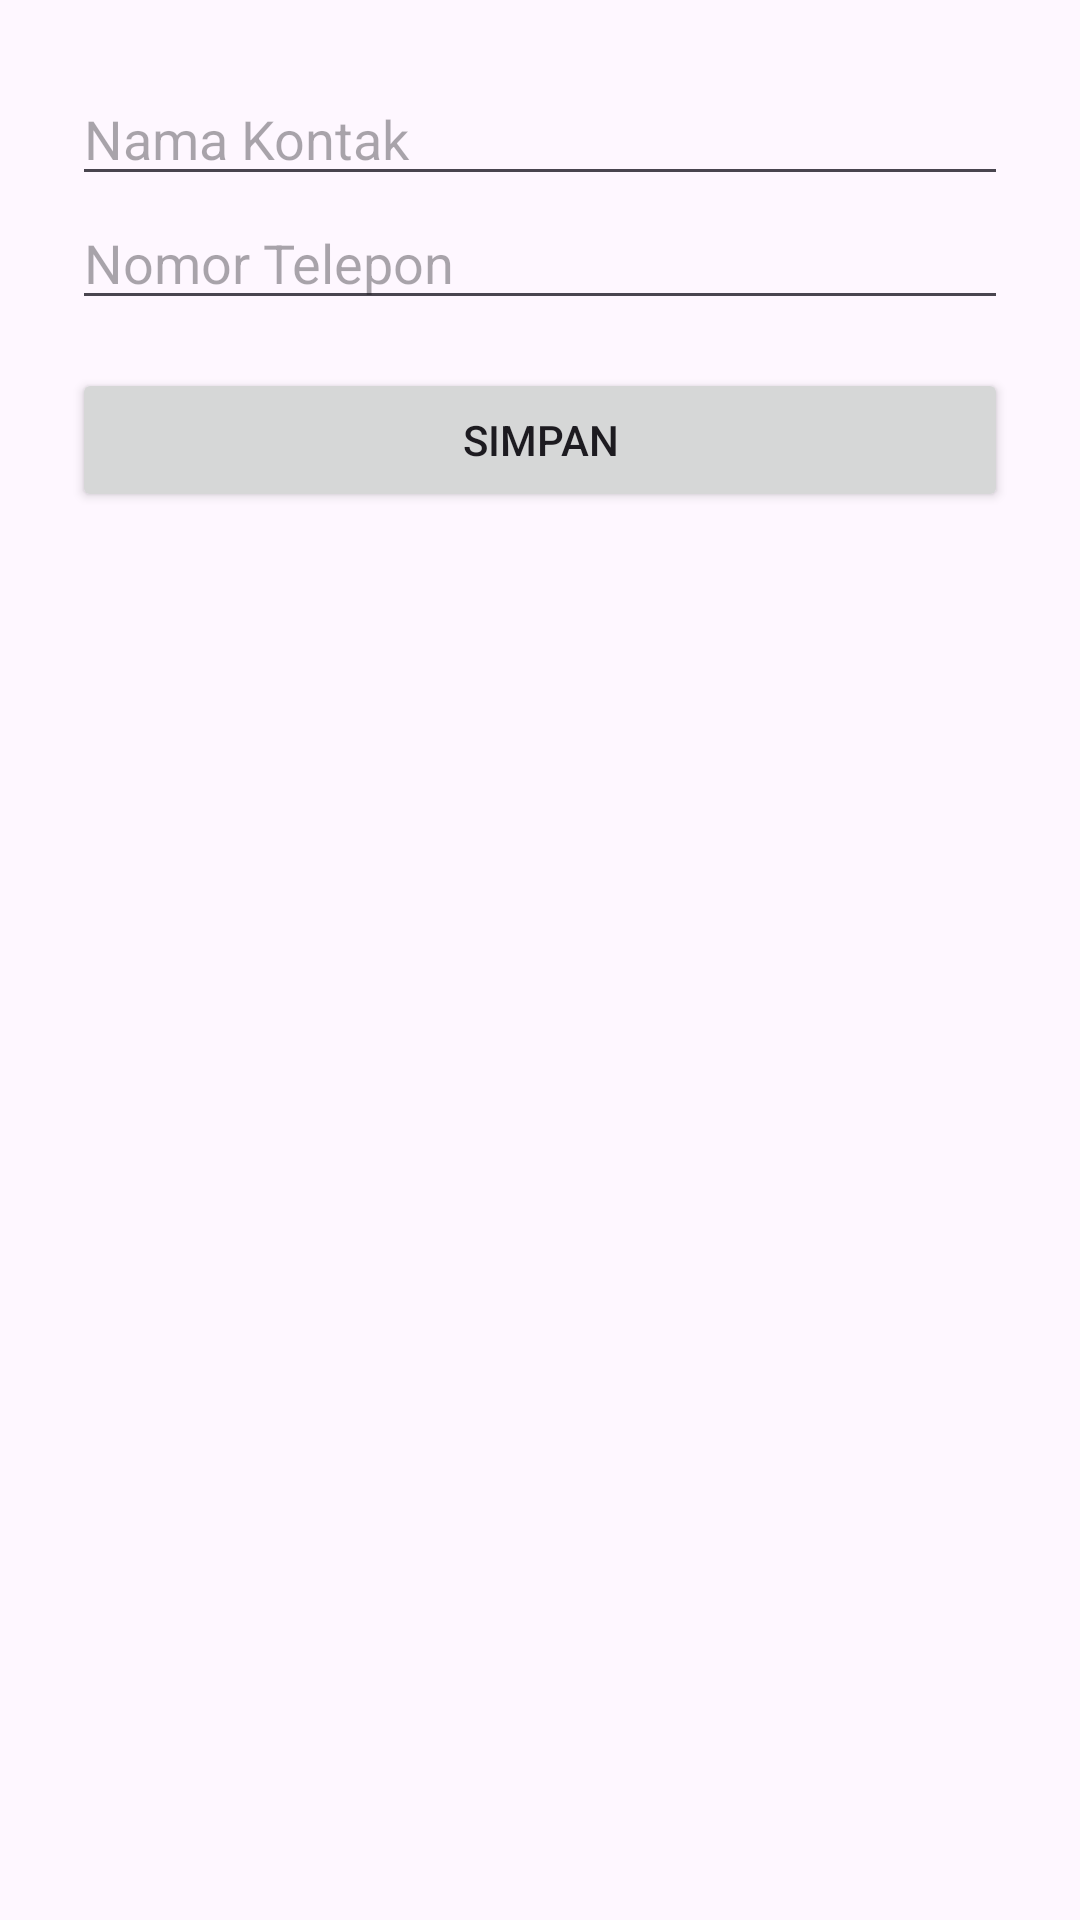

Android layout source for this screen:
<!-- AndroidManifest.xml: application theme Theme.FirebaseContactsApp -->
<!-- res/layout/activity_add_edit_contact.xml -->
<?xml version="1.0" encoding="utf-8"?>
<LinearLayout
    xmlns:android="http://schemas.android.com/apk/res/android"
    android:orientation="vertical"
    android:padding="24dp"
    android:layout_width="match_parent"
    android:layout_height="match_parent">

    <EditText
        android:id="@+id/editTextName"
        android:hint="Nama Kontak"
        android:layout_width="match_parent"
        android:layout_height="wrap_content"/>

    <EditText
        android:id="@+id/editTextPhone"
        android:hint="Nomor Telepon"
        android:inputType="phone"
        android:layout_width="match_parent"
        android:layout_height="wrap_content"/>

    <Button
        android:id="@+id/buttonSave"
        android:text="Simpan"
        android:layout_marginTop="16dp"
        android:layout_width="match_parent"
        android:layout_height="wrap_content"/>
</LinearLayout>
<!-- resources referenced by this layout -->
<resources>
  <style name="Theme.FirebaseContactsApp" parent="Base.Theme.FirebaseContactsApp" />
  <style name="Base.Theme.FirebaseContactsApp" parent="Theme.Material3.DayNight.NoActionBar">
          
          
      </style>
</resources>
